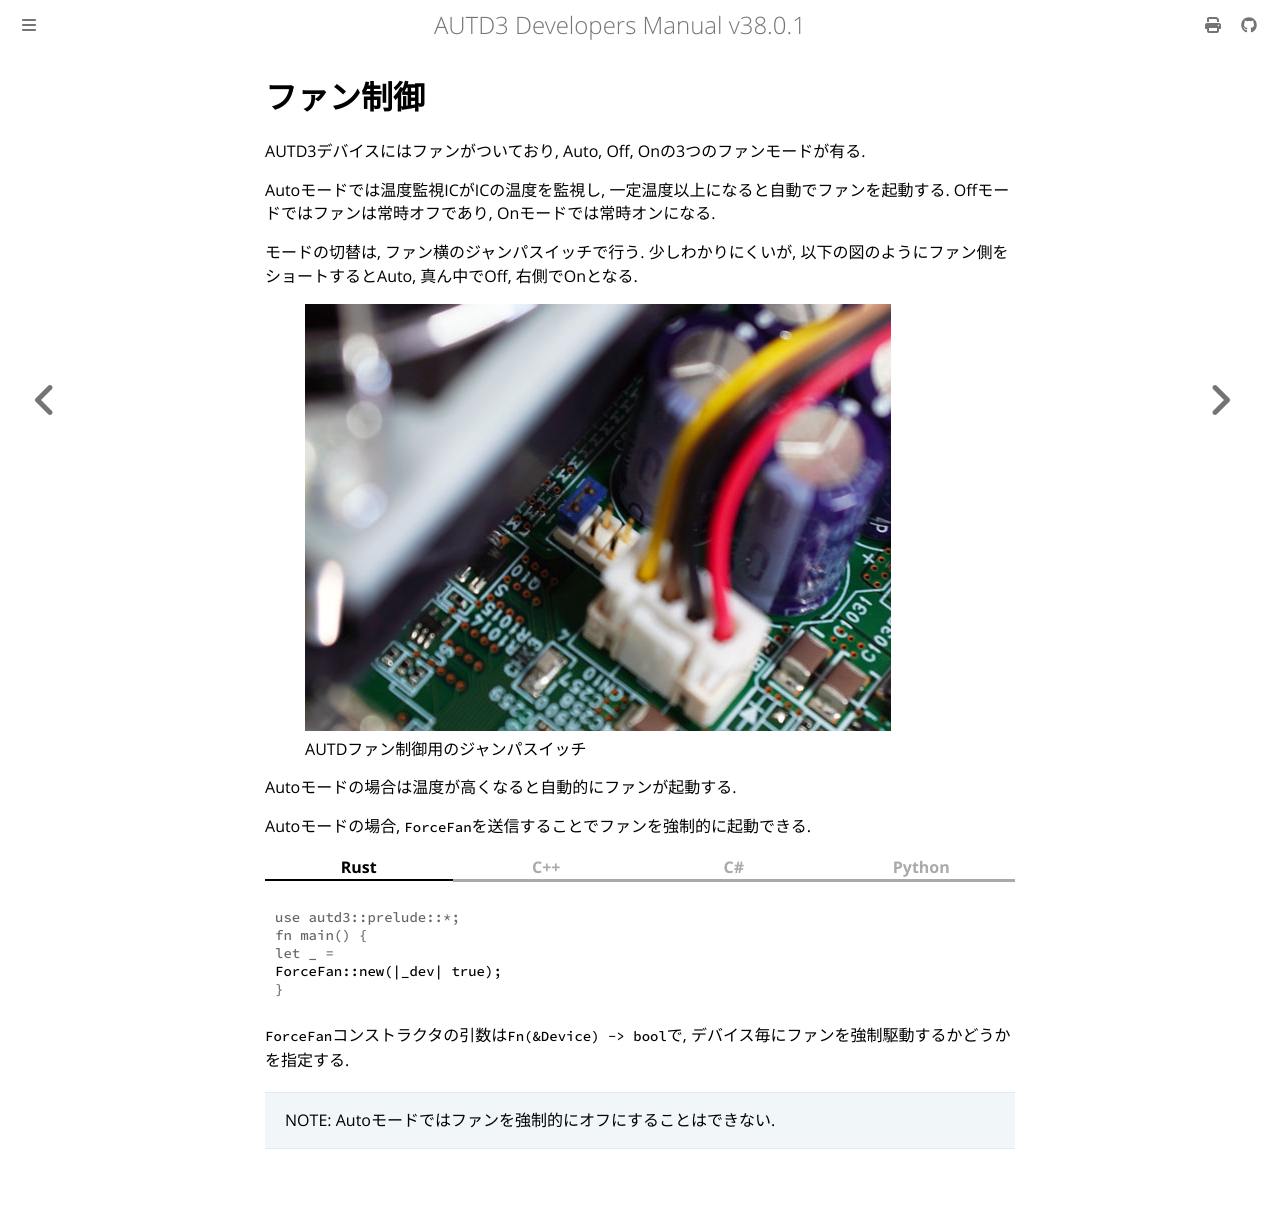

repository: shinolab/autd3-doc · page: jp/Users_Manual/API/fan.html · generator: mdbook

# ファン制御
  
AUTD3デバイスにはファンがついており, Auto, Off, Onの3つのファンモードが有る. 

Autoモードでは温度監視ICがICの温度を監視し, 一定温度以上になると自動でファンを起動する.
Offモードではファンは常時オフであり, Onモードでは常時オンになる. 

モードの切替は, ファン横のジャンパスイッチで行う. 少しわかりにくいが, 以下の図のようにファン側をショートするとAuto, 真ん中でOff, 右側でOnとなる.

<figure>
    <img src="../../fig/Users_Manual/fan.jpg"/>
    <figcaption>AUTDファン制御用のジャンパスイッチ</figcaption>
</figure>

Autoモードの場合は温度が高くなると自動的にファンが起動する.

Autoモードの場合, `ForceFan`を送信することでファンを強制的に起動できる.

{{ #tabs }}
{{ #tab name=Rust }}
```rust,edition2024
{{#include ../../../codes/Users_Manual/fan.rs}}
```
{{ #endtab }}
{{ #tab name=C++ }}
```cpp
{{#include ../../../codes/Users_Manual/fan.cpp}}
```
{{ #endtab }}
{{ #tab name=C# }}
```cs
{{#include ../../../codes/Users_Manual/fan.cs}}
```
{{ #endtab }}
{{ #tab name=Python }}
```python
{{#include ../../../codes/Users_Manual/fan.py}}
```
{{ #endtab }}
{{ #endtabs }}

`ForceFan`コンストラクタの引数は`Fn(&Device) -> bool`で, デバイス毎にファンを強制駆動するかどうかを指定する.

> NOTE: Autoモードではファンを強制的にオフにすることはできない.
